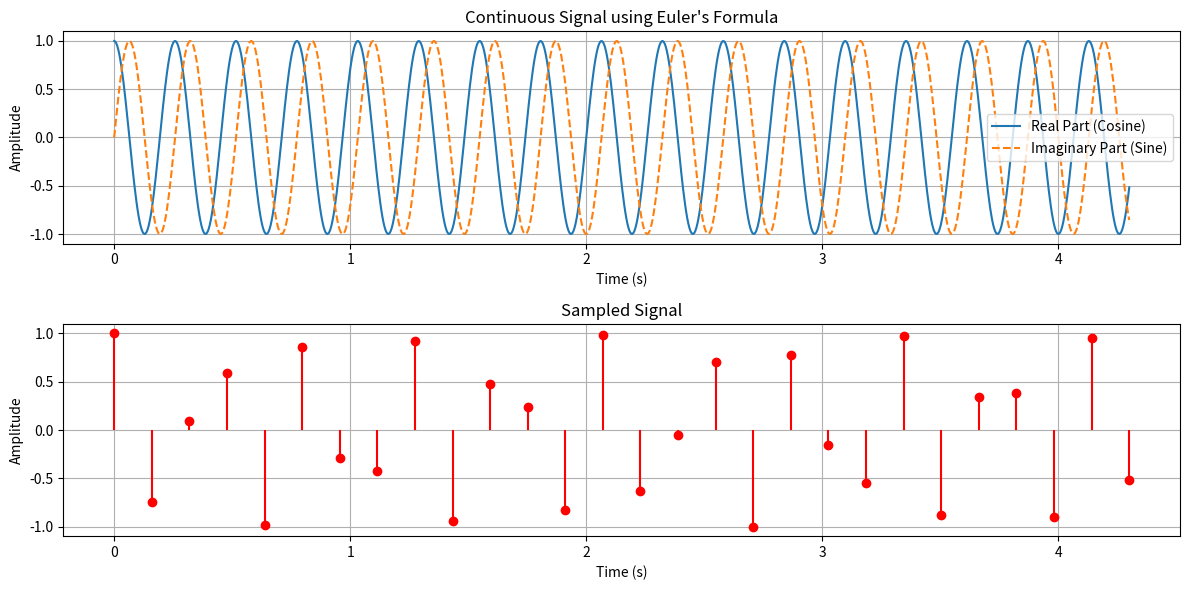

The script that saved this image:
import numpy as np
import matplotlib.pyplot as plt

# Parameters
frequency = 3.87521  # Frequency of the signal in Hz
sampling_rate = 37  # Sampling rate in Hz
duration = 4.3  # Duration in seconds

# Time vectors
t_continuous = np.linspace(0, duration, 1000)  # Continuous time
t_sampled = np.arange(0, duration, 1/sampling_rate)  # Sampled time

# Generate the continuous signal using Euler's formula
continuous_signal = np.exp(1j * 2 * np.pi * frequency * t_continuous)

# Sample the signal
sampled_signal = continuous_signal[::sampling_rate]

# Adjust sampled time vector to match the sampled signal
t_sampled = t_continuous[::sampling_rate]

# Plotting
plt.figure(figsize=(12, 6))

# Plot continuous signal
plt.subplot(2, 1, 1)
plt.plot(t_continuous, continuous_signal.real, label='Real Part (Cosine)')
plt.plot(t_continuous, continuous_signal.imag, label='Imaginary Part (Sine)', linestyle='--')
plt.title('Continuous Signal using Euler\'s Formula')
plt.xlabel('Time (s)')
plt.ylabel('Amplitude')
plt.grid()
plt.legend()

# Plot sampled signal
plt.subplot(2, 1, 2)
plt.stem(t_sampled, sampled_signal.real, linefmt='r-', markerfmt='ro', basefmt=' ')
plt.title('Sampled Signal')
plt.xlabel('Time (s)')
plt.ylabel('Amplitude')
plt.grid()

plt.tight_layout()
plt.show()